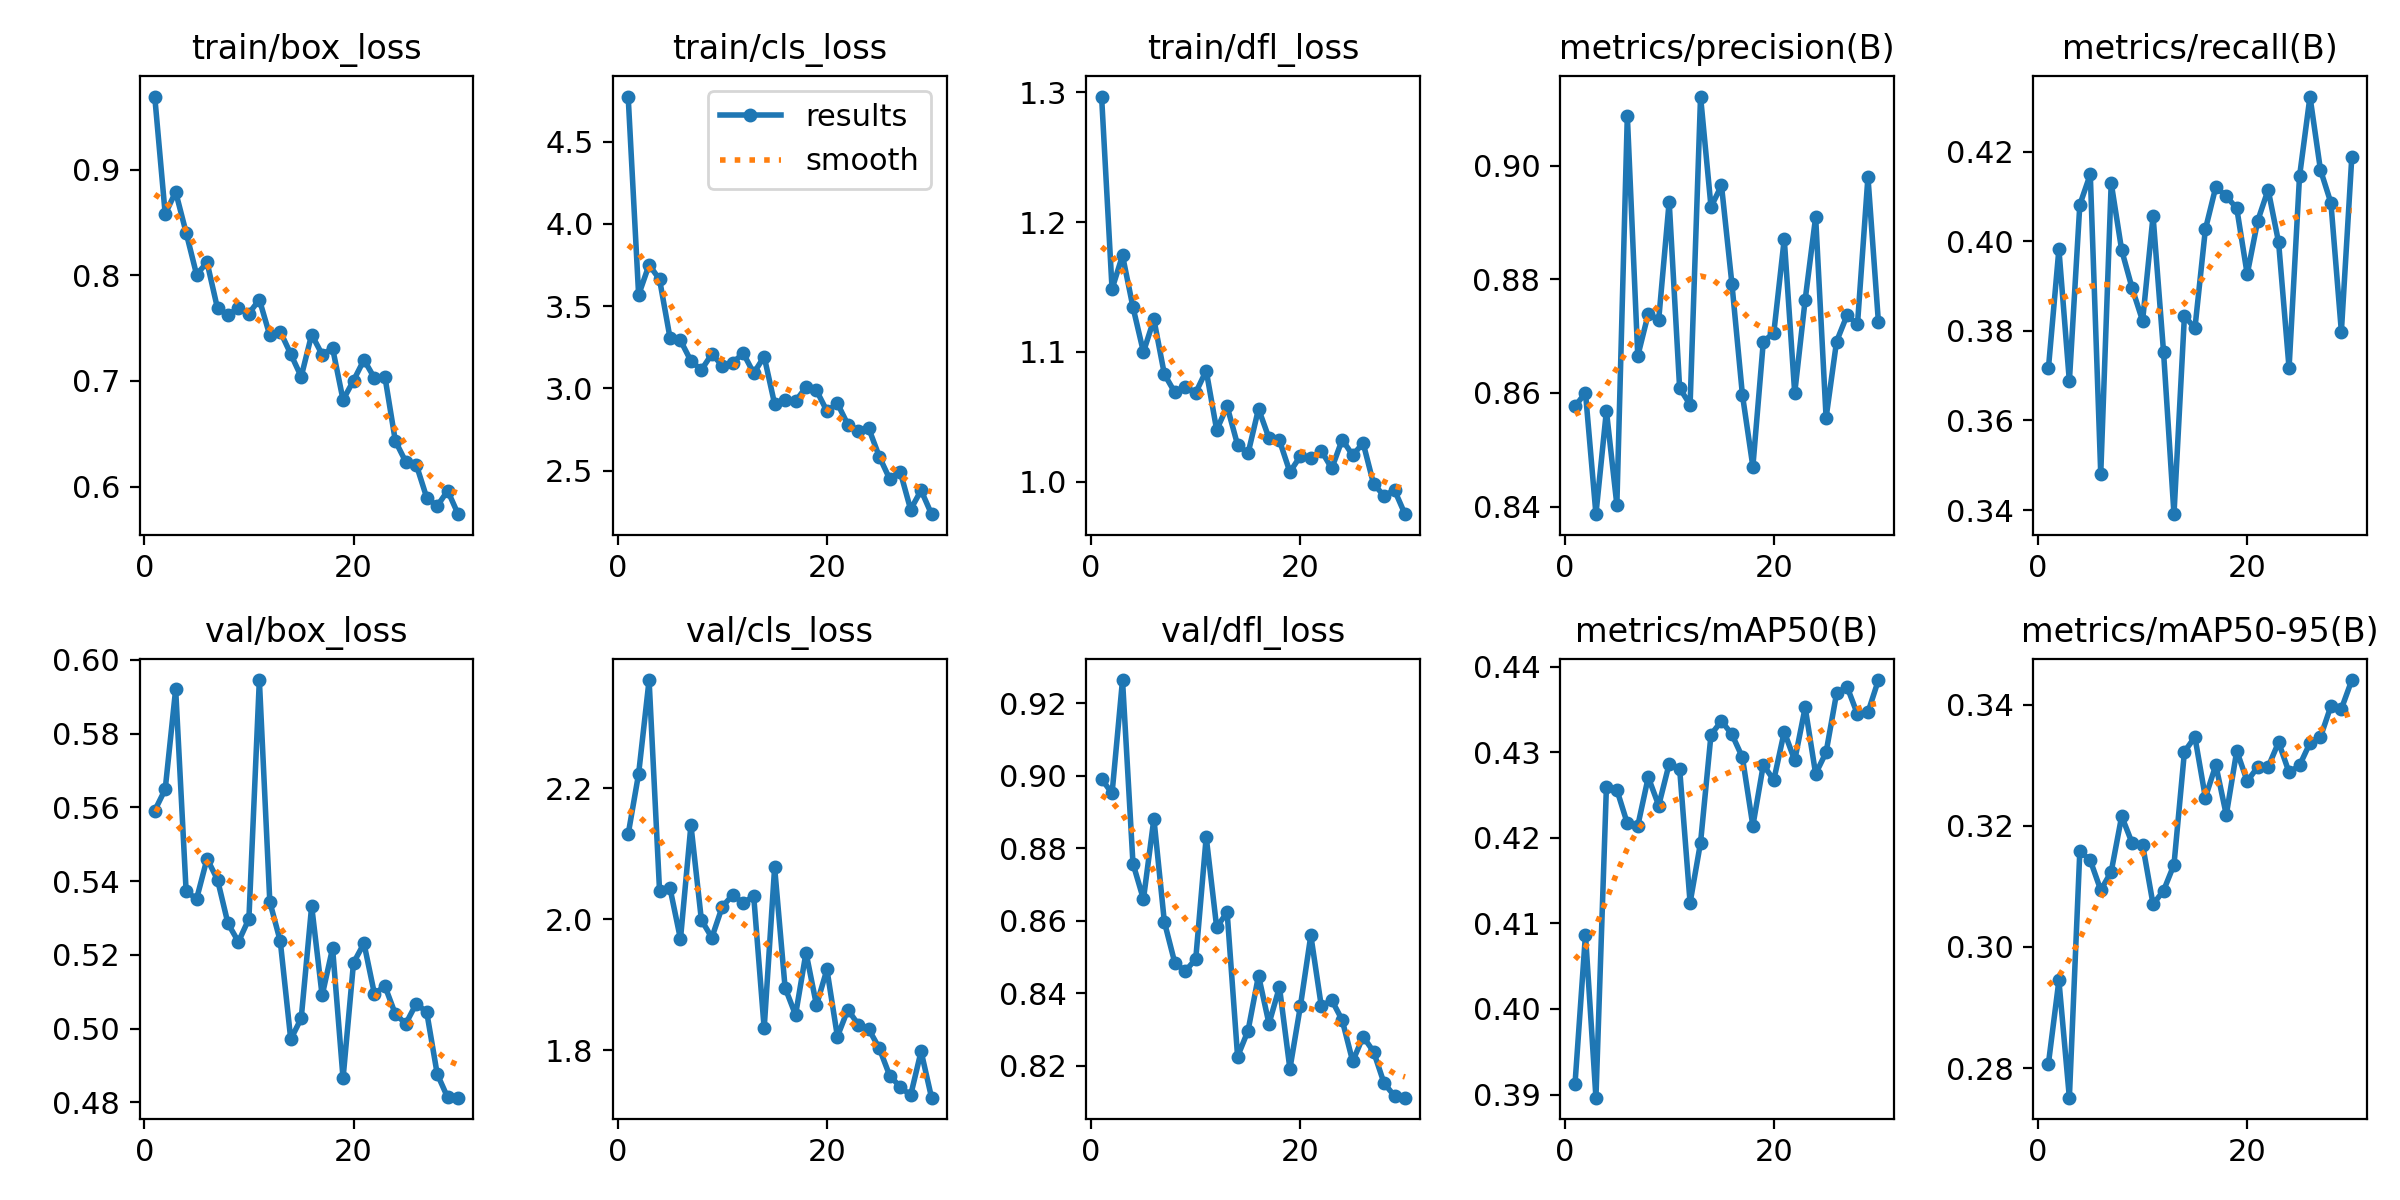

The table this chart was drawn from, first rows:
epoch, time, train/box_loss, train/cls_loss, train/dfl_loss, metrics/precision(B), metrics/recall(B), metrics/mAP50(B), metrics/mAP50-95(B), val/box_loss, val/cls_loss, val/dfl_loss, lr/pg0, lr/pg1, lr/pg2
1, 24.57, 0.9691, 4.774, 1.297, 0.8576, 0.3717, 0.3912, 0.2807, 0.5592, 2.13, 0.8992, 0.0008002, 0.0008002, 0.0008002
2, 29.14, 0.858, 3.568, 1.148, 0.86, 0.3982, 0.4087, 0.2945, 0.5649, 2.222, 0.8951, 0.001564, 0.001564, 0.001564
3, 33.69, 0.8789, 3.751, 1.174, 0.8387, 0.3687, 0.3896, 0.2751, 0.5921, 2.366, 0.9264, 0.001557, 0.001557, 0.001557
4, 38.58, 0.8404, 3.663, 1.134, 0.8569, 0.4081, 0.4259, 0.3158, 0.5373, 2.044, 0.8758, 0.001502, 0.001502, 0.001502
5, 43.07, 0.8006, 3.307, 1.1, 0.8403, 0.4149, 0.4256, 0.3143, 0.5352, 2.048, 0.866, 0.001447, 0.001447, 0.001447
6, 47.69, 0.8123, 3.292, 1.125, 0.9088, 0.3481, 0.4217, 0.3094, 0.5461, 1.97, 0.8881, 0.001391, 0.001391, 0.001391
7, 52.26, 0.7687, 3.167, 1.083, 0.8665, 0.413, 0.4214, 0.3124, 0.5404, 2.144, 0.8597, 0.001336, 0.001336, 0.001336
8, 56.82, 0.7625, 3.113, 1.069, 0.8739, 0.398, 0.4271, 0.3216, 0.5285, 1.999, 0.8484, 0.001281, 0.001281, 0.001281
9, 61.39, 0.7691, 3.209, 1.073, 0.8729, 0.3895, 0.4238, 0.3171, 0.5235, 1.972, 0.8461, 0.001226, 0.001226, 0.001226
10, 65.99, 0.7638, 3.138, 1.068, 0.8937, 0.3822, 0.4286, 0.3169, 0.5298, 2.019, 0.8495, 0.001171, 0.001171, 0.001171
11, 70.57, 0.777, 3.156, 1.086, 0.8608, 0.4056, 0.4281, 0.307, 0.5946, 2.037, 0.8831, 0.001116, 0.001116, 0.001116
12, 75.12, 0.743, 3.214, 1.04, 0.8579, 0.3754, 0.4124, 0.3093, 0.5344, 2.025, 0.8582, 0.001061, 0.001061, 0.001061
13, 79.63, 0.7467, 3.092, 1.058, 0.9122, 0.3391, 0.4194, 0.3136, 0.5237, 2.036, 0.8624, 0.001006, 0.001006, 0.001006
14, 84.11, 0.7255, 3.194, 1.028, 0.8927, 0.3834, 0.432, 0.3322, 0.4971, 1.833, 0.8226, 0.0009504, 0.0009504, 0.0009504
15, 88.6, 0.704, 2.905, 1.022, 0.8965, 0.3805, 0.4336, 0.3347, 0.5028, 2.079, 0.8297, 0.0008953, 0.0008953, 0.0008953
16, 93.32, 0.7439, 2.932, 1.056, 0.8792, 0.4026, 0.4321, 0.3247, 0.5333, 1.895, 0.8449, 0.0008402, 0.0008402, 0.0008402
17, 97.77, 0.725, 2.924, 1.034, 0.8597, 0.4121, 0.4294, 0.33, 0.509, 1.854, 0.8317, 0.000785, 0.000785, 0.000785
18, 102.3, 0.731, 3.007, 1.032, 0.847, 0.41, 0.4214, 0.3218, 0.5218, 1.949, 0.8417, 0.0007299, 0.0007299, 0.0007299
19, 106.8, 0.6821, 2.988, 1.007, 0.869, 0.4073, 0.4285, 0.3324, 0.4865, 1.869, 0.8192, 0.0006748, 0.0006748, 0.0006748
20, 111.4, 0.7004, 2.862, 1.02, 0.8706, 0.3926, 0.4267, 0.3273, 0.5178, 1.923, 0.8364, 0.0006197, 0.0006197, 0.0006197
21, 115.9, 0.72, 2.909, 1.018, 0.8871, 0.4045, 0.4324, 0.3297, 0.5231, 1.821, 0.856, 0.0005645, 0.0005645, 0.0005645
22, 120.5, 0.7028, 2.78, 1.024, 0.86, 0.4115, 0.429, 0.3297, 0.5094, 1.862, 0.8365, 0.0005094, 0.0005094, 0.0005094
23, 124.9, 0.7041, 2.743, 1.01, 0.8764, 0.3997, 0.4352, 0.3338, 0.5116, 1.839, 0.8381, 0.0004543, 0.0004543, 0.0004543
24, 130.1, 0.6432, 2.757, 1.032, 0.891, 0.3717, 0.4275, 0.3288, 0.5039, 1.832, 0.8326, 0.0003992, 0.0003992, 0.0003992
25, 134.6, 0.6234, 2.586, 1.02, 0.8556, 0.4144, 0.43, 0.33, 0.5013, 1.803, 0.8213, 0.000344, 0.000344, 0.000344
26, 139.1, 0.6208, 2.449, 1.03, 0.869, 0.4323, 0.4369, 0.3337, 0.5068, 1.761, 0.8281, 0.0002889, 0.0002889, 0.0002889
27, 143.6, 0.5896, 2.495, 0.9982, 0.8737, 0.4159, 0.4376, 0.3346, 0.5044, 1.744, 0.8239, 0.0002338, 0.0002338, 0.0002338
28, 148.1, 0.5817, 2.264, 0.989, 0.8721, 0.4086, 0.4344, 0.3397, 0.4877, 1.731, 0.8152, 0.0001787, 0.0001787, 0.0001787
29, 152.7, 0.5962, 2.381, 0.9934, 0.898, 0.3798, 0.4346, 0.3393, 0.4813, 1.798, 0.8117, 0.0001235, 0.0001235, 0.0001235
30, 157.3, 0.574, 2.236, 0.9749, 0.8725, 0.4189, 0.4384, 0.3441, 0.4813, 1.727, 0.8113, 6.84259e-05, 6.84259e-05, 6.84259e-05
